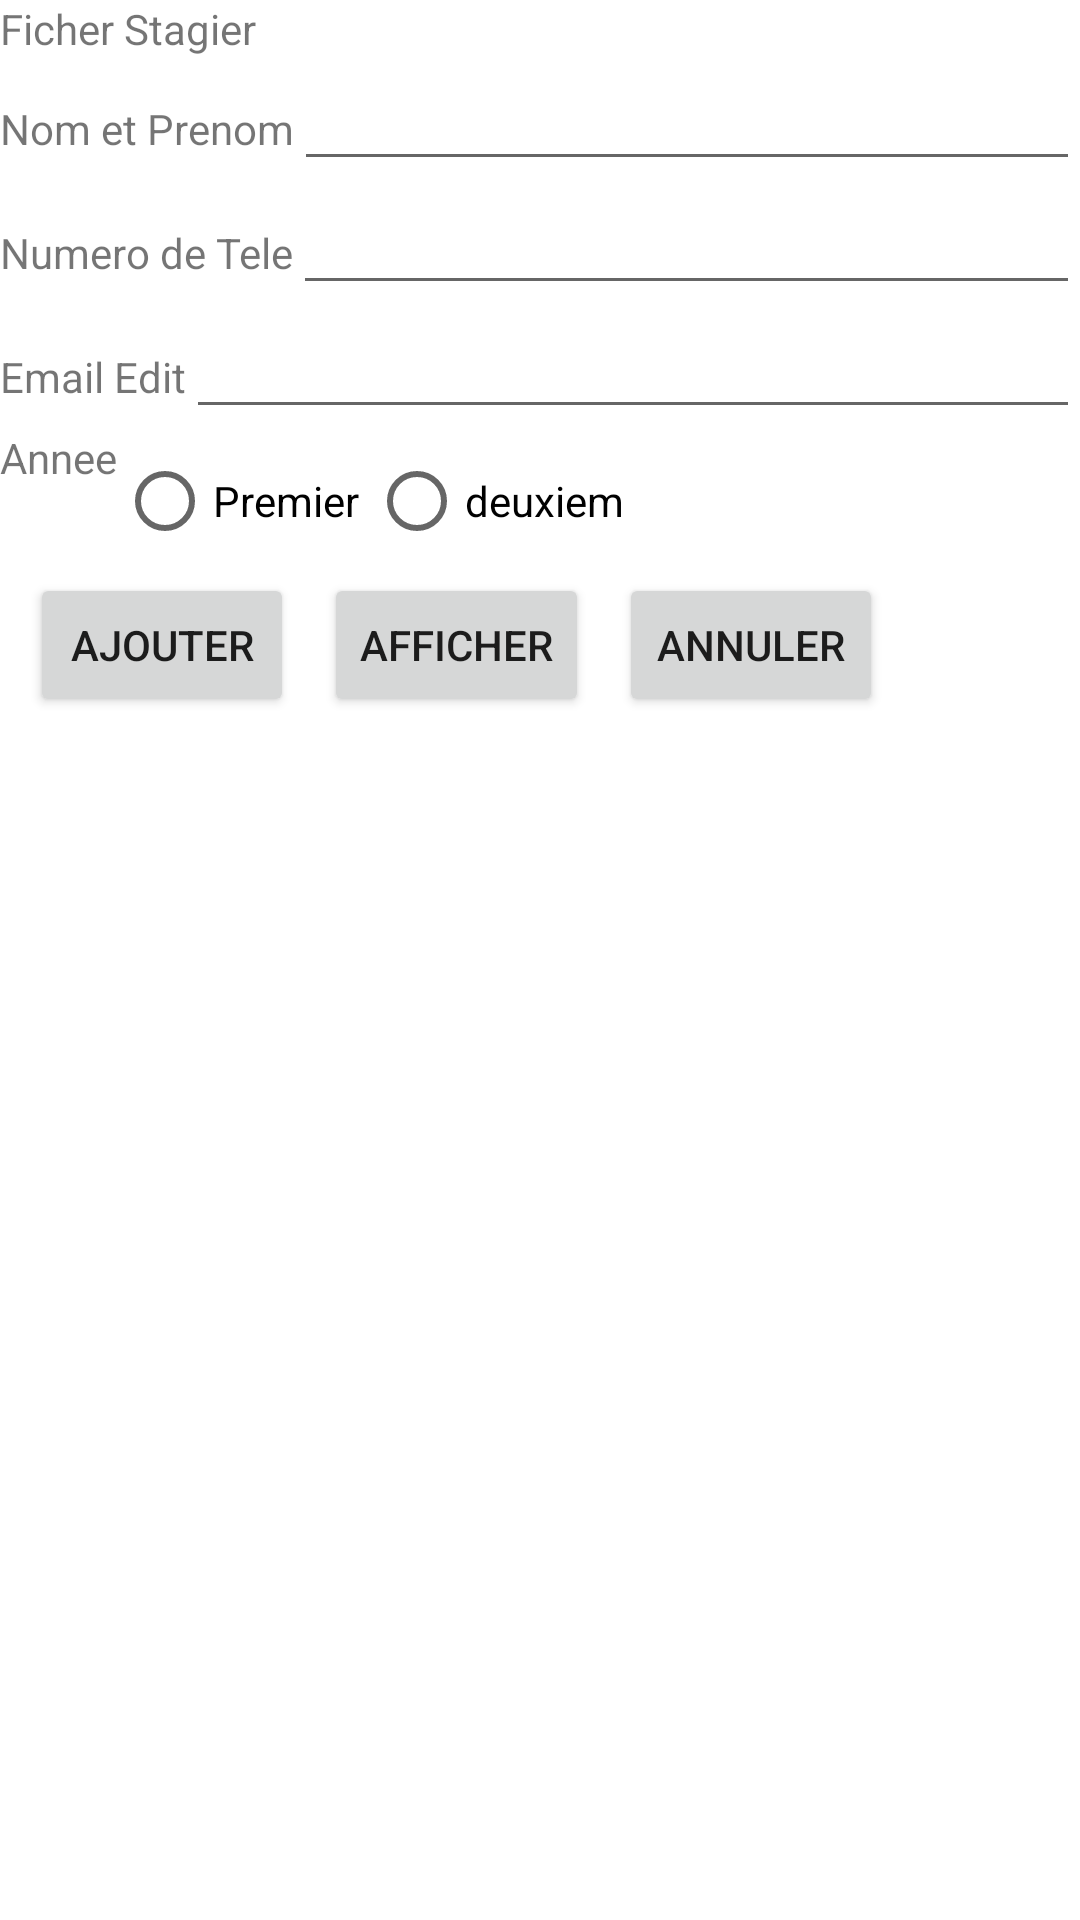

Reconstruct the res/layout file that produces this screen, plus the resources it refers to.
<!-- AndroidManifest.xml: application theme Theme.EfmMobail -->
<!-- res/layout/activity_ajouter_stagiers.xml -->
<?xml version="1.0" encoding="utf-8"?>
<LinearLayout xmlns:android="http://schemas.android.com/apk/res/android"
    xmlns:app="http://schemas.android.com/apk/res-auto"
    xmlns:tools="http://schemas.android.com/tools"
    android:layout_width="match_parent"
    android:layout_height="match_parent"
    android:orientation="vertical"
    tools:context=".Ajouter_stagiers">

    <TextView
        android:layout_width="wrap_content"
        android:layout_height="wrap_content"
        android:text="Ficher Stagier"/>
    <LinearLayout
        android:layout_width="match_parent"
        android:layout_height="wrap_content"
        android:orientation="horizontal">
        <TextView
            android:layout_width="wrap_content"
            android:layout_height="wrap_content"
            android:text="Nom et Prenom"/>
        <EditText
            android:layout_width="match_parent"
            android:layout_height="wrap_content"
            android:id="@+id/txtNP"/>

    </LinearLayout>
    <LinearLayout
        android:layout_width="match_parent"
        android:layout_height="wrap_content"
        android:orientation="horizontal">
        <TextView
            android:layout_width="wrap_content"
            android:layout_height="wrap_content"
            android:text="Numero de Tele"/>
        <EditText
            android:layout_width="match_parent"
            android:layout_height="wrap_content"
            android:id="@+id/txtNT"/>

    </LinearLayout>
    <LinearLayout
        android:layout_width="match_parent"
        android:layout_height="wrap_content"
        android:orientation="horizontal">
        <TextView
            android:layout_width="wrap_content"
            android:layout_height="wrap_content"
            android:text="Email Edit"/>
        <EditText
            android:layout_width="match_parent"
            android:layout_height="wrap_content"
            android:id="@+id/txtEE"/>

    </LinearLayout>
    <LinearLayout
        android:layout_width="match_parent"
        android:layout_height="wrap_content"
        android:orientation="horizontal">
        <TextView
            android:layout_width="wrap_content"
            android:layout_height="wrap_content"
            android:text="Annee"/>
        <RadioGroup
            android:layout_width="match_parent"
            android:layout_height="wrap_content"
            android:orientation="horizontal">

            <RadioButton
                android:layout_width="wrap_content"
                android:layout_height="wrap_content"
                android:text="Premier "
                android:id="@+id/RdoiP"/>
            <RadioButton
                android:layout_width="wrap_content"
                android:layout_height="wrap_content"
                android:text="deuxiem "
                android:id="@+id/RdoiD"/>
        </RadioGroup>

    </LinearLayout>
    <LinearLayout
        android:layout_width="match_parent"
        android:layout_height="wrap_content"
        android:orientation="horizontal">
        <Button
            android:layout_width="wrap_content"
            android:layout_height="wrap_content"
            android:layout_marginLeft="10dp"
            android:text="Ajouter"
            android:id="@+id/btnAjout"/>
        <Button
            android:layout_width="wrap_content"
            android:layout_height="wrap_content"
            android:text="Afficher"
            android:layout_marginLeft="10dp"
            android:id="@+id/btnAff"/>
        <Button
            android:layout_width="wrap_content"
            android:layout_height="wrap_content"
            android:text="Annuler"
            android:layout_marginLeft="10dp"
            android:id="@+id/btnAnull"/>
    </LinearLayout>
<ListView
    android:layout_width="match_parent"
    android:layout_height="wrap_content"
    android:id="@+id/lv"></ListView>

</LinearLayout>
<!-- resources referenced by this layout -->
<resources>
  <style name="Theme.EfmMobail" parent="Theme.MaterialComponents.DayNight.DarkActionBar">
          
          <item name="colorPrimary">@color/purple_500</item>
          <item name="colorPrimaryVariant">@color/purple_700</item>
          <item name="colorOnPrimary">@color/white</item>
          
          <item name="colorSecondary">@color/teal_200</item>
          <item name="colorSecondaryVariant">@color/teal_700</item>
          <item name="colorOnSecondary">@color/black</item>
          
          <item name="android:statusBarColor" tools:targetApi="l">?attr/colorPrimaryVariant</item>
          
      </style>
  <!-- not gathered from this repository: default colours our renderer supplied (Android Studio template values) -->
  <color name="purple_500">#FF6200EE</color>
  <color name="purple_700">#FF3700B3</color>
  <color name="teal_200">#FF03DAC5</color>
  <color name="teal_700">#FF018786</color>
  <color name="black">#FF000000</color>
  <color name="white">#FFFFFFFF</color>
</resources>
